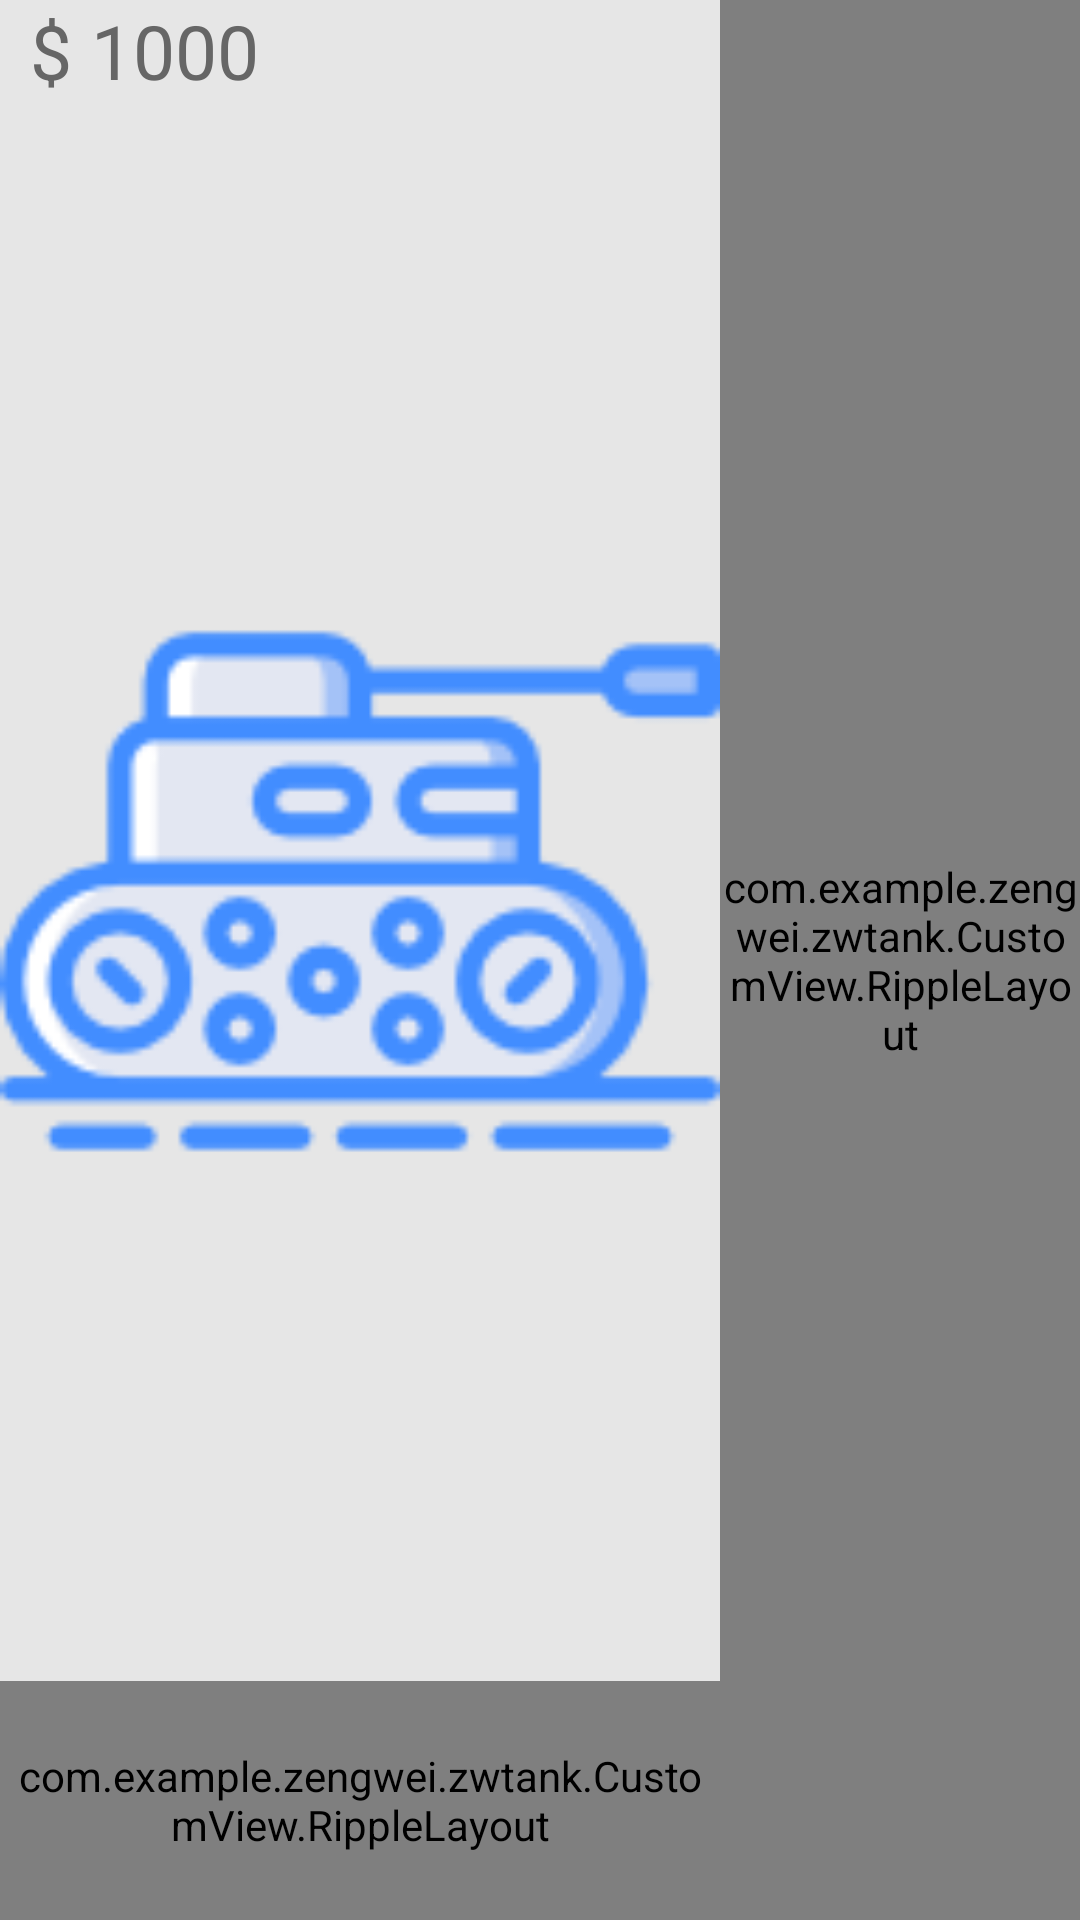

Android layout source for this screen:
<!-- AndroidManifest.xml: application theme Theme.AppCompat.NoActionBar -->
<!-- res/layout/activity_main.xml -->
<?xml version="1.0" encoding="utf-8"?>
<RelativeLayout xmlns:android="http://schemas.android.com/apk/res/android"
    android:layout_width="match_parent"
    android:background="#E6E6E6"
    android:layout_height="match_parent">
    <LinearLayout
        android:layout_width="match_parent"
        android:layout_height="match_parent">
        <LinearLayout
            android:layout_width="match_parent"
            android:layout_height="match_parent"
            android:orientation="vertical"
            android:layout_weight="1">
            <LinearLayout
                android:layout_weight="9"
                android:orientation="vertical"
                android:layout_width="match_parent"
                android:layout_height="wrap_content">

                <TextView
                    android:id="@+id/gold"
                    android:textSize="25sp"
                    android:layout_width="wrap_content"
                    android:layout_height="wrap_content"
                    android:textColor="#666666"
                    android:paddingLeft="10dp"
                    android:text="$ 1000" />
                <ImageView
                    android:id="@+id/tank_img"
                    android:src="@drawable/tank_1"
                    android:layout_width="match_parent"
                    android:layout_height="match_parent" />
            </LinearLayout>
            <com.example.zengwei.zwtank.CustomView.RippleLayout
                android:layout_weight="1"
                android:layout_width="match_parent"
                android:layout_height="wrap_content">
                <TextView
                    android:id="@+id/Effort"
                    style="@style/pertainUseStyle"
                    android:text="光荣成就"
                    android:layout_width="wrap_content"
                    android:layout_height="match_parent" />
                <TextView
                    android:id="@+id/Piece"
                    style="@style/pertainUseStyle"
                    android:text="战车碎片"
                    android:layout_width="wrap_content"
                    android:layout_height="match_parent" />
                <TextView
                    android:id="@+id/Annals"
                    style="@style/pertainUseStyle"
                    android:text="历史关卡"
                    android:layout_width="wrap_content"
                    android:layout_height="match_parent" />
            </com.example.zengwei.zwtank.CustomView.RippleLayout>
        </LinearLayout>

        <com.example.zengwei.zwtank.CustomView.RippleLayout
            android:id="@+id/ripple"
            android:orientation="vertical"
            android:layout_width="match_parent"
            android:layout_height="match_parent"
            android:layout_weight="2">
            <TextView
                android:id="@+id/Nextlevel"
                style="@style/useStyle"
                android:text="下一关"
                android:background="@drawable/back"
                android:textColor="#ffffff"
                android:layout_width="match_parent"
                android:layout_height="wrap_content" />
            <TextView
                android:id="@+id/Upgrade"
                style="@style/useStyle"
                android:text="战车升级"
                android:background="@drawable/back2"
                android:textColor="#ffffff"
                android:layout_width="match_parent"
                android:layout_height="wrap_content" />
            <TextView
                android:id="@+id/Role"
                style="@style/useStyle"
                android:text="任务"
                android:background="@drawable/back1"
                android:textColor="#ffffff"
                android:layout_width="match_parent"
                android:layout_height="wrap_content" />
            <TextView
                android:id="@+id/Shopping"
                style="@style/useStyle"
                android:text="商城"
                android:background="@drawable/back4"
                android:textColor="#ffffff"
                android:layout_width="match_parent"
                android:layout_height="wrap_content" />
        </com.example.zengwei.zwtank.CustomView.RippleLayout>
    </LinearLayout>
    <RelativeLayout
        android:clickable="true"
        android:visibility="gone"
        android:id="@+id/backColor"
        android:background="#aaE4E4E4"
        android:layout_width="match_parent"
        android:layout_height="match_parent"></RelativeLayout>
    <LinearLayout
        android:visibility="gone"
        android:id="@+id/Page"
        android:layout_width="match_parent"
        android:layout_height="match_parent"
        android:padding="30dp">
        <RelativeLayout
            android:layout_width="match_parent"
            android:layout_height="match_parent">
            <RelativeLayout
                android:id="@+id/dialog"
                android:background="#495A80"
                android:paddingLeft="10dp"
                android:layout_width="match_parent"
                android:layout_height="50dp">
                <TextView
                    android:id="@+id/dialogClose"
                    android:paddingRight="10dp"
                    android:text="\uf01f"
                    android:textSize="20sp"
                    android:gravity="center"
                    android:layout_width="wrap_content"
                    android:layout_height="match_parent" />

                <TextView
                    android:id="@+id/dialogTitle"
                    android:layout_width="wrap_content"
                    android:layout_height="match_parent"
                    android:layout_toEndOf="@+id/dialogClose"
                    android:layout_toRightOf="@+id/dialogClose"
                    android:gravity="center"
                    android:text=""
                    android:textSize="20sp" />
            </RelativeLayout>
            <com.example.zengwei.zwtank.Util.MainViewPage
                android:id="@+id/thisViewPage"
                android:layout_below="@+id/dialog"
                android:layout_width="match_parent"
                android:layout_height="match_parent">

            </com.example.zengwei.zwtank.Util.MainViewPage>
        </RelativeLayout>
    </LinearLayout>
</RelativeLayout>
<!-- resources referenced by this layout -->
<resources>
  <!-- drawable back: png bitmap (drawable, 387145 bytes) -->
  <!-- drawable back1: png bitmap (drawable, 198702 bytes) -->
  <!-- drawable back2: png bitmap (drawable, 129207 bytes) -->
  <!-- drawable back4: jpg bitmap (drawable, 91599 bytes) -->
  <!-- drawable tank_1: png bitmap (drawable, 6851 bytes) -->
  <style name="pertainUseStyle">
          <item name="android:layout_margin">5dp</item>
          <item name="android:textSize">20sp</item>
          <item name="android:gravity">center</item>
          <item name="android:background">@drawable/pertain</item>
      </style>
  <style name="useStyle">
          <item name="android:layout_margin">5dp</item>
          <item name="android:layout_weight">1</item>
          <item name="android:textSize">22sp</item>
          <item name="android:gravity">center</item>
      </style>
  <!-- drawable pertain (drawable-hdpi) -->
  <?xml version="1.0" encoding="utf-8"?>
  <shape xmlns:android="http://schemas.android.com/apk/res/android">
      <solid android:color="#37C6C0"></solid>
      <corners android:radius="8dp"></corners>
      <padding android:left="5dp" android:right="5dp"></padding>
  </shape>
</resources>
